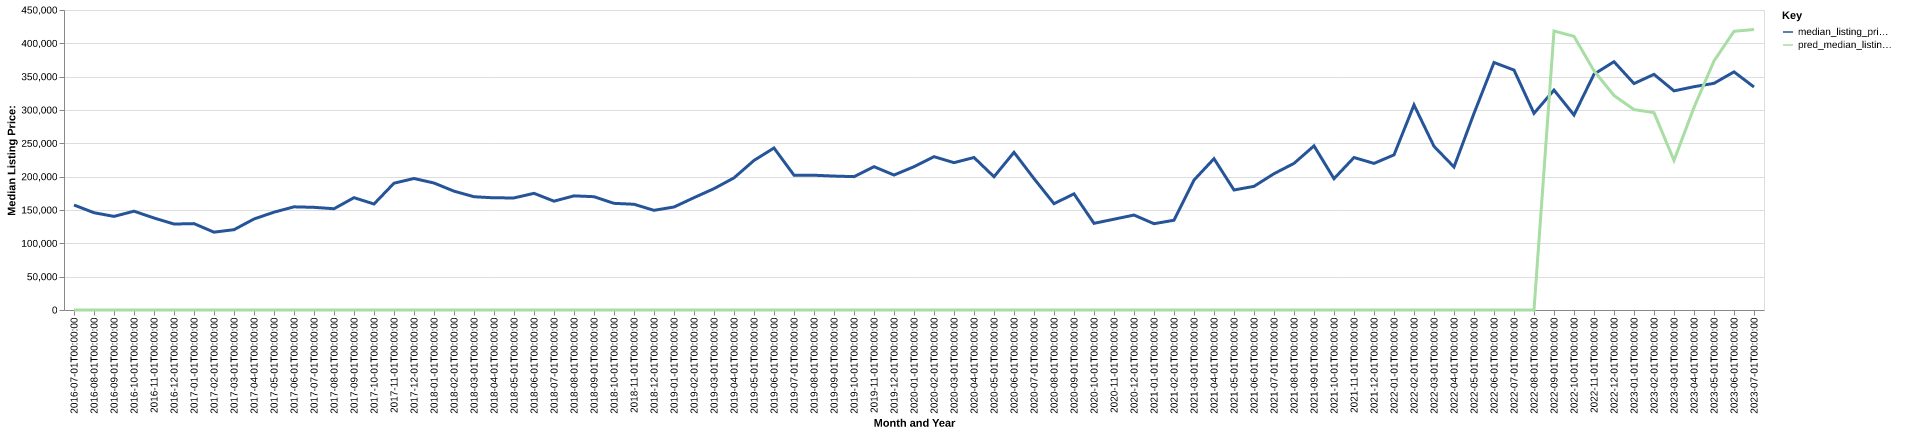

Data behind this chart, as committed beside it:
date, time_idx, median_listing_price, thirty_year_interest_rate_five, month, county_name, active_listing_count, median_days_on_market, pred_median_listing_price, month_year
2016-07-01, 0, 157500, 3.72, 7, delaware, ia, 61.0, 77.0, 0, Jul-2016
2016-08-01, 1, 145925, 3.73, 8, delaware, ia, 55.0, 74.0, 0, Aug-2016
2016-09-01, 2, 140400, 3.66, 9, delaware, ia, 56.0, 85.0, 0, Sep-2016
2016-10-01, 3, 148200, 3.64, 10, delaware, ia, 59.0, 62.0, 0, Oct-2016
2016-11-01, 4, 138000, 3.66, 11, delaware, ia, 68.0, 70.0, 0, Nov-2016
2016-12-01, 5, 128950, 3.48, 12, delaware, ia, 60.0, 76.0, 0, Dec-2016
2017-01-01, 6, 129575, 3.45, 1, delaware, ia, 61.0, 98.0, 0, Jan-2017
2017-02-01, 7, 116750, 3.5, 2, delaware, ia, 63.0, 103.0, 0, Feb-2017
2017-03-01, 8, 120475, 3.52, 3, delaware, ia, 64.0, 119.0, 0, Mar-2017
2017-04-01, 9, 136500, 4.03, 4, delaware, ia, 67.0, 94.0, 0, Apr-2017
2017-05-01, 10, 146750, 4.32, 5, delaware, ia, 72.0, 92.0, 0, May-2017
2017-06-01, 11, 154750, 4.2, 6, delaware, ia, 71.0, 77.0, 0, Jun-2017
2017-07-01, 12, 154000, 4.19, 7, delaware, ia, 64.0, 68.0, 0, Jul-2017
2017-08-01, 13, 151875, 4.3, 8, delaware, ia, 57.0, 61.0, 0, Aug-2017
2017-09-01, 14, 168500, 4.1, 9, delaware, ia, 52.0, 65.0, 0, Sep-2017
2017-10-01, 15, 159000, 4.05, 10, delaware, ia, 45.0, 84.0, 0, Oct-2017
2017-11-01, 16, 190200, 3.94, 11, delaware, ia, 44.0, 65.0, 0, Nov-2017
2017-12-01, 17, 197250, 4.03, 12, delaware, ia, 39.0, 75.0, 0, Dec-2017
2018-01-01, 18, 190500, 3.93, 1, delaware, ia, 36.0, 91.0, 0, Jan-2018
2018-02-01, 19, 178250, 3.83, 2, delaware, ia, 34.0, 99.0, 0, Feb-2018
2018-03-01, 20, 169900, 3.94, 3, delaware, ia, 33.0, 84.0, 0, Mar-2018
2018-04-01, 21, 168250, 3.95, 4, delaware, ia, 37.0, 81.0, 0, Apr-2018
2018-05-01, 22, 168125, 3.99, 5, delaware, ia, 44.0, 70.0, 0, May-2018
2018-06-01, 23, 175000, 4.15, 6, delaware, ia, 42.0, 44.0, 0, Jun-2018
2018-07-01, 24, 163250, 4.4, 7, delaware, ia, 43.0, 50.0, 0, Jul-2018
2018-08-01, 25, 171225, 4.46, 8, delaware, ia, 47.0, 42.0, 0, Aug-2018
2018-09-01, 26, 169950, 4.58, 9, delaware, ia, 48.0, 43.0, 0, Sep-2018
2018-10-01, 27, 160000, 4.66, 10, delaware, ia, 45.0, 54.0, 0, Oct-2018
2018-11-01, 28, 158600, 4.62, 11, delaware, ia, 41.0, 66.0, 0, Nov-2018
2018-12-01, 29, 149500, 4.54, 12, delaware, ia, 36.0, 81.0, 0, Dec-2018
2019-01-01, 30, 154500, 4.6, 1, delaware, ia, 32.0, 85.0, 0, Jan-2019
2019-02-01, 31, 168500, 4.72, 2, delaware, ia, 29.0, 64.0, 0, Feb-2019
2019-03-01, 32, 182043, 4.9, 3, delaware, ia, 28.0, 58.0, 0, Mar-2019
2019-04-01, 33, 198193, 4.94, 4, delaware, ia, 30.0, 54.0, 0, Apr-2019
2019-05-01, 34, 224350, 4.75, 5, delaware, ia, 34.0, 37.0, 0, May-2019
2019-06-01, 35, 243000, 4.51, 6, delaware, ia, 42.0, 46.0, 0, Jun-2019
2019-07-01, 36, 202225, 4.41, 7, delaware, ia, 41.0, 49.0, 0, Jul-2019
2019-08-01, 37, 202155, 4.41, 8, delaware, ia, 46.0, 55.0, 0, Aug-2019
2019-09-01, 38, 200886, 4.2, 9, delaware, ia, 53.0, 60.0, 0, Sep-2019
2019-10-01, 39, 200041, 4.14, 10, delaware, ia, 58.0, 65.0, 0, Oct-2019
2019-11-01, 40, 215000, 3.84, 11, delaware, ia, 57.0, 74.0, 0, Nov-2019
2019-12-01, 41, 202450, 3.81, 12, delaware, ia, 50.0, 95.0, 0, Dec-2019
2020-01-01, 42, 214975, 3.75, 1, delaware, ia, 46.0, 102.0, 0, Jan-2020
2020-02-01, 43, 230000, 3.73, 2, delaware, ia, 41.0, 128.0, 0, Feb-2020
2020-03-01, 44, 221000, 3.78, 3, delaware, ia, 45.0, 101.0, 0, Mar-2020
2020-04-01, 45, 228750, 3.75, 4, delaware, ia, 42.0, 63.0, 0, Apr-2020
2020-05-01, 46, 199900, 3.74, 5, delaware, ia, 44.0, 58.0, 0, May-2020
2020-06-01, 47, 236500, 3.72, 6, delaware, ia, 44.0, 62.0, 0, Jun-2020
2020-07-01, 48, 197125, 3.49, 7, delaware, ia, 35.0, 73.0, 0, Jul-2020
2020-08-01, 49, 159500, 3.65, 8, delaware, ia, 32.0, 63.0, 0, Aug-2020
2020-09-01, 50, 174200, 3.33, 9, delaware, ia, 32.0, 51.0, 0, Sep-2020
2020-10-01, 51, 130000, 3.28, 10, delaware, ia, 29.0, 53.0, 0, Oct-2020
2020-11-01, 52, 136200, 3.21, 11, delaware, ia, 26.0, 69.0, 0, Nov-2020
2020-12-01, 53, 142425, 3.07, 12, delaware, ia, 22.0, 88.0, 0, Dec-2020
2021-01-01, 54, 129450, 2.99, 1, delaware, ia, 19.0, 100.0, 0, Jan-2021
2021-02-01, 55, 134675, 2.93, 2, delaware, ia, 16.0, 132.0, 0, Feb-2021
2021-03-01, 56, 194900, 2.88, 3, delaware, ia, 9.0, 162.0, 0, Mar-2021
2021-04-01, 57, 227000, 2.84, 4, delaware, ia, 9.0, 42.0, 0, Apr-2021
2021-05-01, 58, 180000, 2.71, 5, delaware, ia, 13.0, 23.0, 0, May-2021
2021-06-01, 59, 185500, 2.79, 6, delaware, ia, 14.0, 38.0, 0, Jun-2021
... 25 more rows
